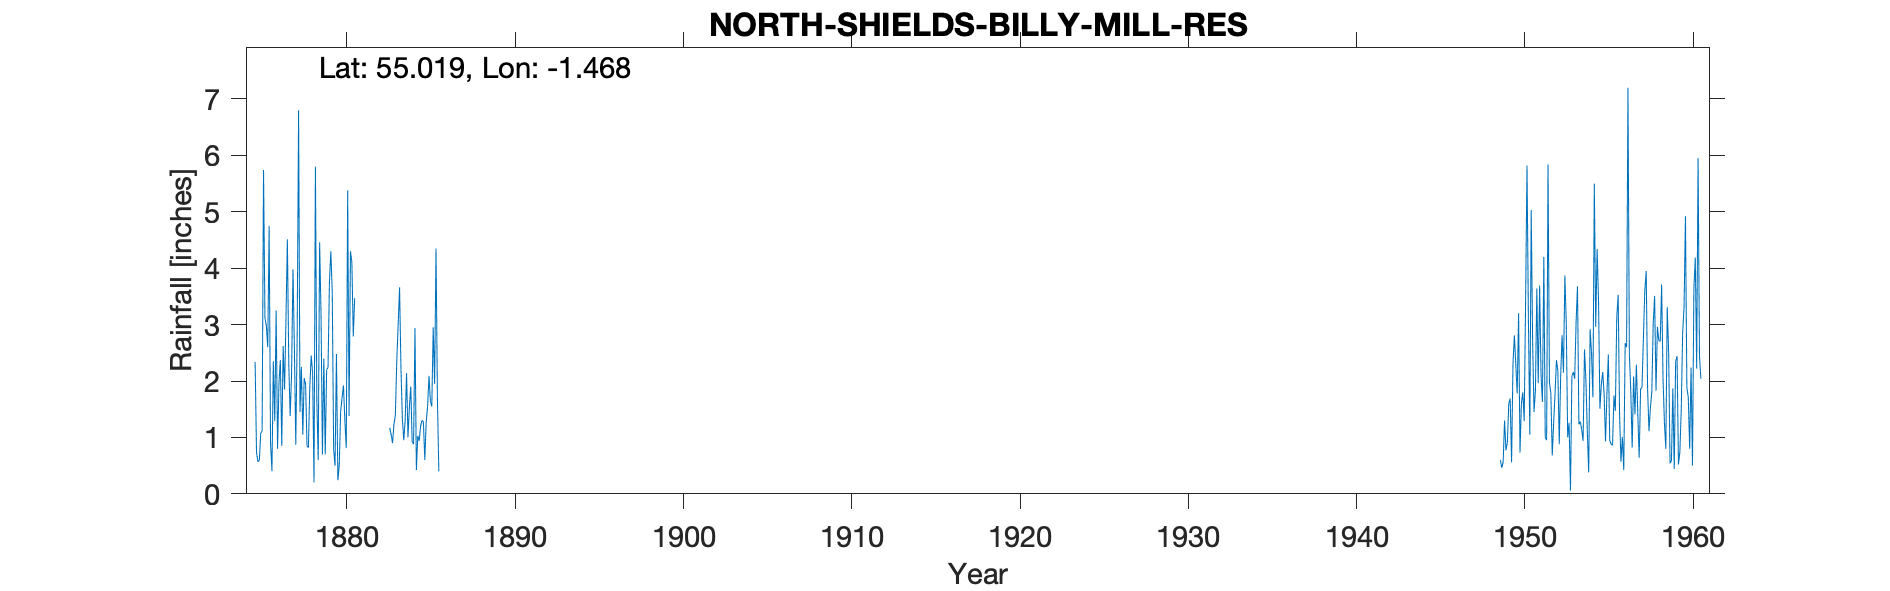

Values plotted in this chart, from the file beside it:
NORTH SHIELDS BILLY MILL RESERVOIR, , , , , , , , , , , , , , , , , , , , , , , 
Grid ref, NZ341695, Long, -1.468, Lat, 55.02, Elevation, 197, ft, , , , , , , , , , , , , , , 
Station no, RR1889, , , , , , , , , , , , , , , , , , , , , , 
, 1870, 1871, 1872, 1873, 1874, 1875, 1876, 1877, 1878, 1879, 1880, 1881, 1882, 1883, 1884, 1885, 1886, 1887, 1888, 1889, 1890, 1891, 1892
January, , , , , , 2.34, 0.4, 2.3, 1.95, 0.7, 0.51, , , 1.17, 2.14, 1.28, , , , , , , 
February, , , , , , 0.73, 2.35, 1.38, 0.85, 2.4, 1.46, , , 1.05, 1, 0.6, , , , , , , 
March, , , , , , 0.57, 1.29, 2.13, 0.82, 0.7, 1.7, , , 0.9, 1.54, 1.27, , , , , , , 
April, , , , , , 0.59, 3.25, 3.98, 1.9, 2.2, 1.92, , , 1.23, 1.9, 1.55, , , , , , , 
May, , , , , , 1.08, 0.8, 2.59, 2.45, 2.24, 1.3, , , 1.39, 0.92, 2.09, , , , , , , 
June, , , , , , 1.11, 1.96, 0.87, 2.15, 3.76, 0.81, , , 2.34, 0.88, 1.64, , , , , , , 
July, , , , , , 5.74, 2.37, 2.8, 0.2, 4.3, 5.38, , , 3, 2.94, 1.55, , , , , , , 
August, , , , , , 3.12, 0.85, 6.8, 5.8, 3.59, 1.38, , , 3.66, 0.42, 2.95, , , , , , , 
September, , , , , , 2.98, 2.62, 1.45, 1.65, 0.78, 4.3, , , 2.23, 1.03, 1.95, , , , , , , 
October, , , , , , 2.6, 1.85, 2.25, 0.6, 0.5, 4.1, , , 1.33, 0.94, 4.35, , , , , , , 
November, , , , , , 4.75, 3.1, 1.05, 4.46, 2.48, 2.79, , , 0.95, 1.2, 1.7, , , , , , , 
December, , , , , , 0.9, 4.51, 2.05, 3.2, 0.24, 3.47, , , 1.3, 1.3, 0.4, , , , , , , 
Total, , , , , , 26.51, 25.35, 29.65, 26.03, 23.89, 29.12, , , 20.55, 16.21, 21.33, , , , , , , 
Long break in record from 1885 to 1949, , , , , , , , , , , , , , , , , , , , , , , 
Covered reservoir now being developed as…, , , , , , , , , , , , , , , , , , , , , , , 
